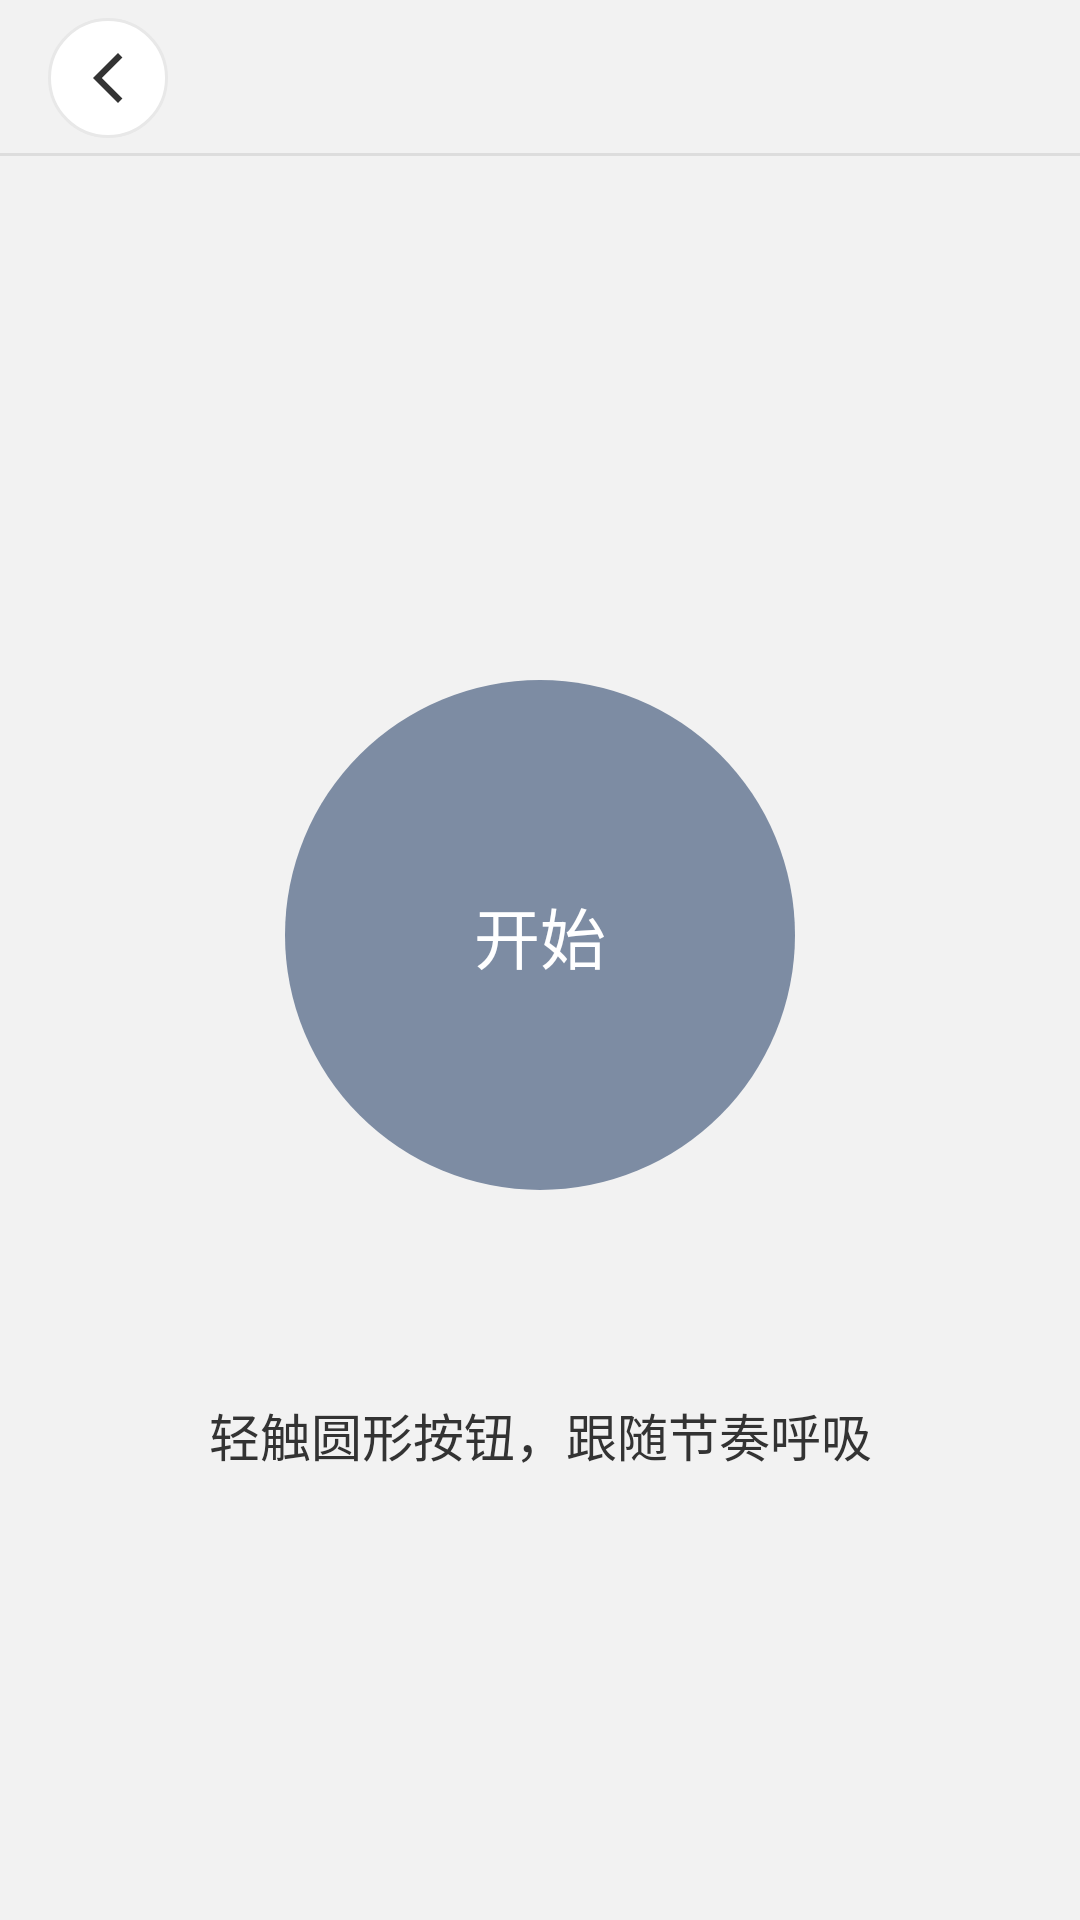

Android layout source for this screen:
<!-- AndroidManifest.xml: application theme Theme.Shijianapp -->
<!-- res/layout/activity_huxifangsong.xml -->
<?xml version="1.0" encoding="utf-8"?>
<LinearLayout xmlns:android="http://schemas.android.com/apk/res/android"
    xmlns:app="http://schemas.android.com/apk/res-auto"
    xmlns:tools="http://schemas.android.com/tools"
    android:id="@+id/main"
    android:layout_width="match_parent"
    android:layout_height="match_parent"
    android:background="@color/background_light"
    android:orientation="vertical"
    tools:context=".ftt.huxifangsong">

    <include layout="@layout/item_topbar" />

    <androidx.constraintlayout.widget.ConstraintLayout
        android:layout_width="match_parent"
        android:layout_height="0dp"
        android:layout_marginTop="@dimen/topbar_gap"
        android:layout_weight="1"
        android:layout_marginStart="@dimen/screen_padding"
        android:layout_marginEnd="@dimen/screen_padding">

        
        <FrameLayout
            android:id="@+id/breath_ring"
            android:layout_width="@dimen/breath_ring_outer"
            android:layout_height="@dimen/breath_ring_outer"
            app:layout_constraintBottom_toBottomOf="parent"
            app:layout_constraintEnd_toEndOf="parent"
            app:layout_constraintStart_toStartOf="parent"
            app:layout_constraintTop_toTopOf="parent"
            app:layout_constraintVertical_bias="0.38">

            <TextView
                android:id="@+id/breath_button"
                android:layout_width="@dimen/breath_ring_inner"
                android:layout_height="@dimen/breath_ring_inner"
                android:layout_gravity="center"
                android:background="@drawable/bg_circle_accent"
                android:clickable="true"
                android:focusable="true"
                android:gravity="center"
                android:includeFontPadding="false"
                android:text="@string/breath_start"
                android:textColor="@color/text_on_accent"
                android:textSize="@dimen/text_breath_count" />
        </FrameLayout>

        <TextView
            android:id="@+id/tip_text"
            style="@style/Text.Value"
            android:layout_width="wrap_content"
            android:layout_height="wrap_content"
            android:layout_marginTop="@dimen/space_l"
            android:gravity="center"
            android:text="@string/breath_idle_tip"
            app:layout_constraintEnd_toEndOf="parent"
            app:layout_constraintStart_toStartOf="parent"
            app:layout_constraintTop_toBottomOf="@id/breath_ring" />

        <TextView
            android:id="@+id/breath_countdown"
            style="@style/Text.Caption"
            android:layout_width="wrap_content"
            android:layout_height="wrap_content"
            android:layout_marginTop="@dimen/space_s"
            tools:text="共 1 分钟"
            app:layout_constraintEnd_toEndOf="parent"
            app:layout_constraintStart_toStartOf="parent"
            app:layout_constraintTop_toBottomOf="@id/tip_text" />
    </androidx.constraintlayout.widget.ConstraintLayout>
</LinearLayout>
<!-- res/layout/item_topbar.xml (included above) -->
<?xml version="1.0" encoding="utf-8"?>
<FrameLayout xmlns:android="http://schemas.android.com/apk/res/android"
    android:layout_width="match_parent"
    android:layout_height="@dimen/topbar_height">
    

    
    <include
        layout="@layout/item_back_button"
        android:layout_width="@dimen/back_button_size"
        android:layout_height="@dimen/back_button_size"
        android:layout_marginStart="@dimen/screen_padding"
        android:layout_gravity="start|center_vertical" />

    <TextView
        android:id="@+id/page_title"
        style="@style/Text.Title"
        android:layout_width="wrap_content"
        android:layout_height="match_parent"
        android:layout_gravity="center"
        android:ellipsize="end"
        android:gravity="center"
        android:maxLines="1"
        android:maxWidth="@dimen/topbar_title_max_width" />

    
    <include
        layout="@layout/item_topbar_divider"
        android:layout_width="match_parent"
        android:layout_height="@dimen/stroke_topbar"
        android:layout_gravity="bottom" />
</FrameLayout>
<!-- res/layout/item_back_button.xml (included above) -->
<?xml version="1.0" encoding="utf-8"?>
<ImageButton xmlns:android="http://schemas.android.com/apk/res/android"
    android:id="@+id/back_button"
    android:layout_width="@dimen/back_button_size"
    android:layout_height="@dimen/back_button_size"
    android:background="@drawable/bg_circle"
    android:contentDescription="@string/back_button_desc"
    android:padding="@dimen/icon_button_padding"
    android:scaleType="fitCenter"
    android:src="@drawable/fanhui" />
<!-- res/layout/item_topbar_divider.xml (included above) -->
<?xml version="1.0" encoding="utf-8"?>
<View xmlns:android="http://schemas.android.com/apk/res/android"
    android:layout_width="match_parent"
    android:layout_height="@dimen/stroke_topbar"
    android:background="@color/stroke_strong" />
<!-- resources referenced by this layout -->
<resources>
  <color name="background_light">#FFF2F2F2</color>
  <color name="stroke_strong">#FFDDDDDD</color>
  <color name="text_on_accent">#FFFFFFFF</color>
  <dimen name="back_button_size">40dp</dimen>
  <dimen name="breath_ring_inner">170dp</dimen>
  <dimen name="breath_ring_outer">260dp</dimen>
  <dimen name="icon_button_padding">10dp</dimen>
  <dimen name="screen_padding">16dp</dimen>
  <dimen name="space_l">24dp</dimen>
  <dimen name="space_s">8dp</dimen>
  <dimen name="stroke_topbar">1dp</dimen>
  <dimen name="text_breath_count">22sp</dimen>
  <dimen name="topbar_gap">@dimen/space_s</dimen>
  <dimen name="topbar_height">52dp</dimen>
  <dimen name="topbar_title_max_width">260dp</dimen>
  <!-- drawable bg_circle_accent (drawable) -->
  <?xml version="1.0" encoding="utf-8"?>
  <selector xmlns:android="http://schemas.android.com/apk/res/android">
      <item android:state_pressed="true">
          <shape android:shape="oval">
              <solid android:color="@color/accent_deep" />
          </shape>
      </item>
      <item>
          <shape android:shape="oval">
              <solid android:color="@color/accent" />
          </shape>
      </item>
  </selector>
  <!-- drawable fanhui (drawable-anydpi) -->
  <vector xmlns:android="http://schemas.android.com/apk/res/android"
      android:width="24dp"
      android:height="24dp"
      android:viewportWidth="24"
      android:viewportHeight="24">
      <path
          android:fillColor="@color/text_primary"
          android:pathData="M17.77,3.77l-1.77,-1.77l-10,10l10,10l1.77,-1.77l-8.23,-8.23z" />
  </vector>
  <string name="back_button_desc">返回</string>
  <string name="breath_idle_tip">轻触圆形按钮，跟随节奏呼吸</string>
  <string name="breath_start">开始</string>
  <style name="Text.Caption">
          <item name="android:textSize">@dimen/text_caption</item>
          <item name="android:textColor">@color/text_tertiary</item>
      </style>
  <style name="Text.Title">
          <item name="android:textSize">@dimen/text_title</item>
          <item name="android:textColor">@color/text_primary</item>
          <item name="android:textStyle">bold</item>
          <item name="android:gravity">center</item>
          <item name="android:includeFontPadding">false</item>
      </style>
  <style name="Text.Value">
          <item name="android:textSize">@dimen/text_body_large</item>
          <item name="android:textColor">@color/text_primary</item>
          <item name="android:gravity">center_vertical</item>
      </style>
  <style name="Theme.Shijianapp" parent="Base.Theme.Shijianapp" />
  <color name="surface_pressed">#FFF5F5F5</color>
  <dimen name="stroke_hairline">1dp</dimen>
  <color name="stroke">#FFE8E8E8</color>
  <color name="surface">#FFFFFFFF</color>
  <color name="accent_deep">#FF6B7A90</color>
  <color name="accent">#FF7D8CA3</color>
  <color name="text_primary">#FF333333</color>
  <dimen name="text_caption">13sp</dimen>
  <color name="text_tertiary">#FF999999</color>
  <dimen name="text_title">19sp</dimen>
  <dimen name="text_body_large">17sp</dimen>
  <color name="text_secondary">#FF666666</color>
  <color name="status_bar">#00000000</color>
  <!-- drawable bg_dialog (drawable) -->
  <?xml version="1.0" encoding="utf-8"?>
  <inset xmlns:android="http://schemas.android.com/apk/res/android"
      android:insetLeft="0dp"
      android:insetRight="0dp">
      <shape android:shape="rectangle">
          <solid android:color="@color/surface" />
          <corners android:radius="@dimen/radius_dialog" />
          <stroke
              android:width="@dimen/stroke_hairline"
              android:color="@color/stroke" />
      </shape>
  </inset>
  <dimen name="radius_dialog">16dp</dimen>
</resources>
